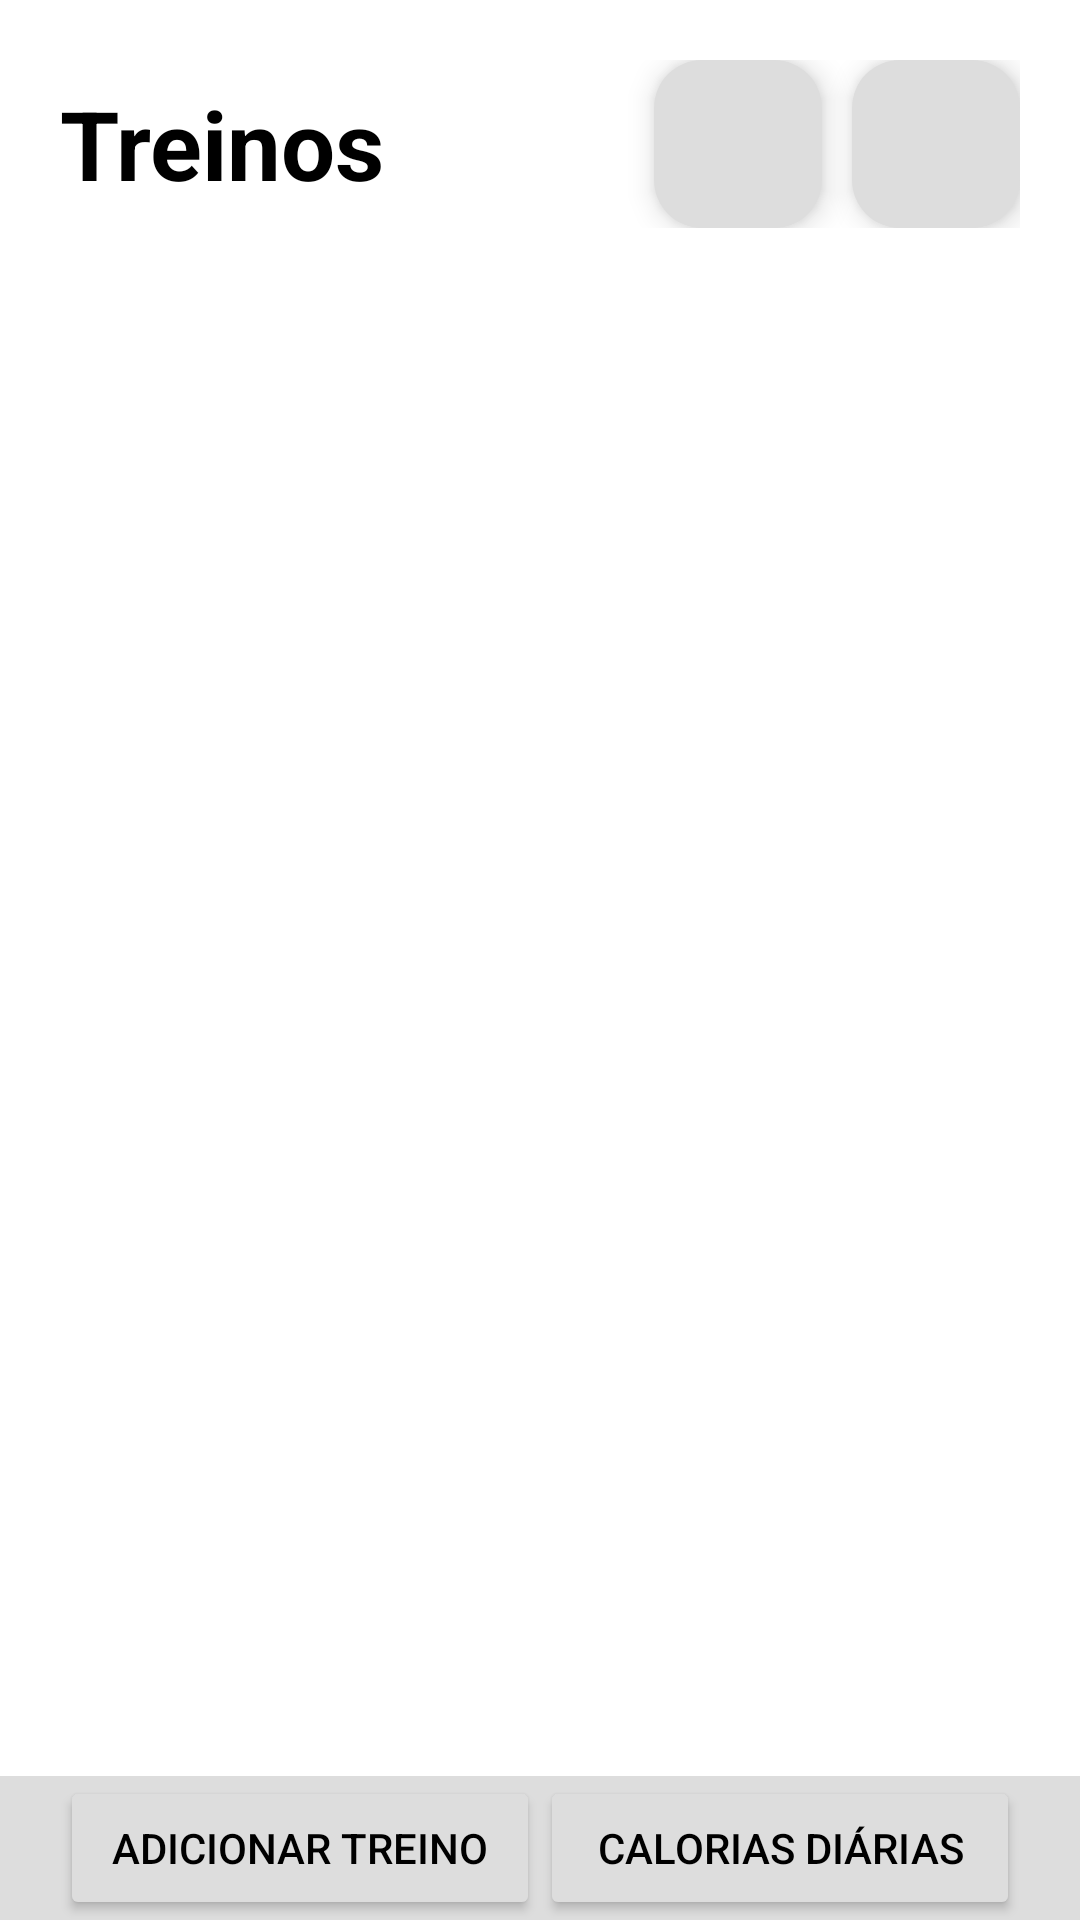

Android layout source for this screen:
<!-- AndroidManifest.xml: application theme Theme.Anarcomarombismo -->
<!-- res/layout/main_activity.xml -->
<?xml version="1.0" encoding="utf-8"?>
<androidx.constraintlayout.widget.ConstraintLayout xmlns:android="http://schemas.android.com/apk/res/android"
    xmlns:app="http://schemas.android.com/apk/res-auto"
    xmlns:tools="http://schemas.android.com/tools"
    android:layout_width="match_parent"
    android:layout_height="match_parent"
    tools:context=".mainActivity">

    <LinearLayout
        android:id="@+id/titleBar"
        android:layout_width="0dp"
        android:layout_height="wrap_content"
        android:layout_marginStart="20dp"
        android:layout_marginTop="20dp"
        android:layout_marginEnd="20dp"
        android:gravity="center"
        android:orientation="horizontal"
        app:layout_constraintBottom_toTopOf="@+id/trainingList"
        app:layout_constraintEnd_toEndOf="parent"
        app:layout_constraintStart_toStartOf="parent"
        app:layout_constraintTop_toTopOf="parent">

        <TextView
            android:id="@+id/textView"
            android:layout_width="0dp"
            android:layout_height="match_parent"
            android:layout_gravity="center_vertical"
            android:layout_weight="1"
            android:gravity="center_vertical"
            android:text="@string/trainings_label"
            android:textColor="@color/title_color"
            android:textSize="32dp"
            android:textStyle="bold" />

        <com.google.android.material.floatingactionbutton.FloatingActionButton
            android:id="@+id/importTrainings"
            android:layout_width="wrap_content"
            android:layout_height="wrap_content"
            android:layout_marginEnd="10dp"
            app:backgroundTint="@color/button_color"
            app:srcCompat="@drawable/select_folder"
            app:tint="@color/title_color" />
        <com.google.android.material.floatingactionbutton.FloatingActionButton
            android:id="@+id/exportTrainings"
            android:layout_width="wrap_content"
            android:layout_height="wrap_content"
            app:backgroundTint="@color/button_color"
            app:srcCompat="@drawable/shared_fluent_icon"
            app:tint="@color/title_color" />

    </LinearLayout>

    <ListView
        android:id="@+id/trainingList"
        android:layout_width="0dp"
        android:layout_height="0dp"
        android:layout_marginStart="20dp"
        android:layout_marginTop="20dp"
        android:layout_marginEnd="20dp"
        android:layout_marginBottom="10dp"
        android:divider="@drawable/list_divider"
        android:dividerHeight="10dp"
        app:layout_constraintBottom_toTopOf="@+id/buttonContainer"
        app:layout_constraintEnd_toEndOf="parent"
        app:layout_constraintStart_toStartOf="parent"
        app:layout_constraintTop_toBottomOf="@+id/titleBar" />

    <LinearLayout
        android:id="@+id/buttonContainer"
        android:layout_width="0dp"
        android:layout_height="wrap_content"
        android:background="@color/button_color"
        android:gravity="center"
        android:orientation="horizontal"
        app:layout_constraintBottom_toBottomOf="parent"
        app:layout_constraintEnd_toEndOf="parent"
        app:layout_constraintStart_toStartOf="parent"
        app:layout_constraintTop_toBottomOf="@+id/trainingList"
        app:layout_constraintVertical_bias="1.0">

        <Button
            android:id="@+id/addTrainingButton"
            android:layout_width="0dp"
            android:layout_height="wrap_content"
            android:layout_marginStart="20dp"
            android:layout_weight="1"
            android:backgroundTint="@color/button_color"
            android:text="@string/add_training"
            android:textColor="@color/title_color"
            app:cornerRadius="@dimen/corner_radius"
            app:icon="@drawable/ic_fluent_text_bullet_list_add_24_filled"
            app:iconGravity="top"
            app:iconSize="42dp"
            app:iconTint="@color/title_color" />

        <Button
            android:id="@+id/dailyCaloriesButton"
            android:layout_width="0dp"
            android:layout_height="wrap_content"
            android:layout_marginEnd="20dp"
            android:layout_weight="1"
            android:backgroundTint="@color/button_color"
            android:text="@string/daily_calories"
            android:textColor="@color/title_color"
            app:cornerRadius="@dimen/corner_radius"
            app:icon="@drawable/ic_fluent_food_24_regular"
            app:iconGravity="top"
            app:iconSize="42dp"
            app:iconTint="@color/title_color" />

    </LinearLayout>

</androidx.constraintlayout.widget.ConstraintLayout>
<!-- resources referenced by this layout -->
<resources>
  <color name="button_color">#ddd</color>
  <color name="title_color">#000</color>
  <!-- drawable list_divider (drawable) -->
  <shape xmlns:android="http://schemas.android.com/apk/res/android"
      android:shape="rectangle">
      <size android:height="1dp" />
      <size android:width="10dp" />
  </shape>
  <string name="add_training">Adicionar Treino</string>
  <string name="daily_calories">Calorias Diárias</string>
  <string name="trainings_label">Treinos</string>
  <style name="Theme.Anarcomarombismo" parent="Base.Theme.Anarcomarombismo" />
  <style name="Base.Theme.Anarcomarombismo" parent="Theme.Material3.DayNight.NoActionBar">
          <item name="android:statusBarColor">@color/black</item>
          <item name="android:windowBackground">@color/white</item>
          <item name="android:textColor">@android:color/black</item>
          <item name="android:textColorHint">@android:color/black</item>
          <item name="android:textColorPrimary">@android:color/black</item>
          <item name="android:textColorSecondary">@android:color/black</item>
          <item name="android:textColorLink">@android:color/black</item>
          <item name="android:textColorPrimaryInverse">@android:color/black</item>
          <item name="android:textColorSecondaryInverse">@android:color/black</item>
          <item name="colorControlActivated">@color/yellow</item>
          <item name="android:textColorHighlight">@color/yellow</item>
          <item name="colorPrimary">@color/yellow</item>
          <item name="colorPrimaryVariant">@color/yellow</item>
          <item name="colorPrimaryDark">@color/yellow</item>
          <item name="colorAccent">@color/yellow</item>
          <item name="colorSecondary">@color/yellow</item>
      </style>
  <color name="black">#FF000000</color>
  <color name="white">#FFFFFFFF</color>
  <color name="yellow">#FFD700</color>
</resources>
